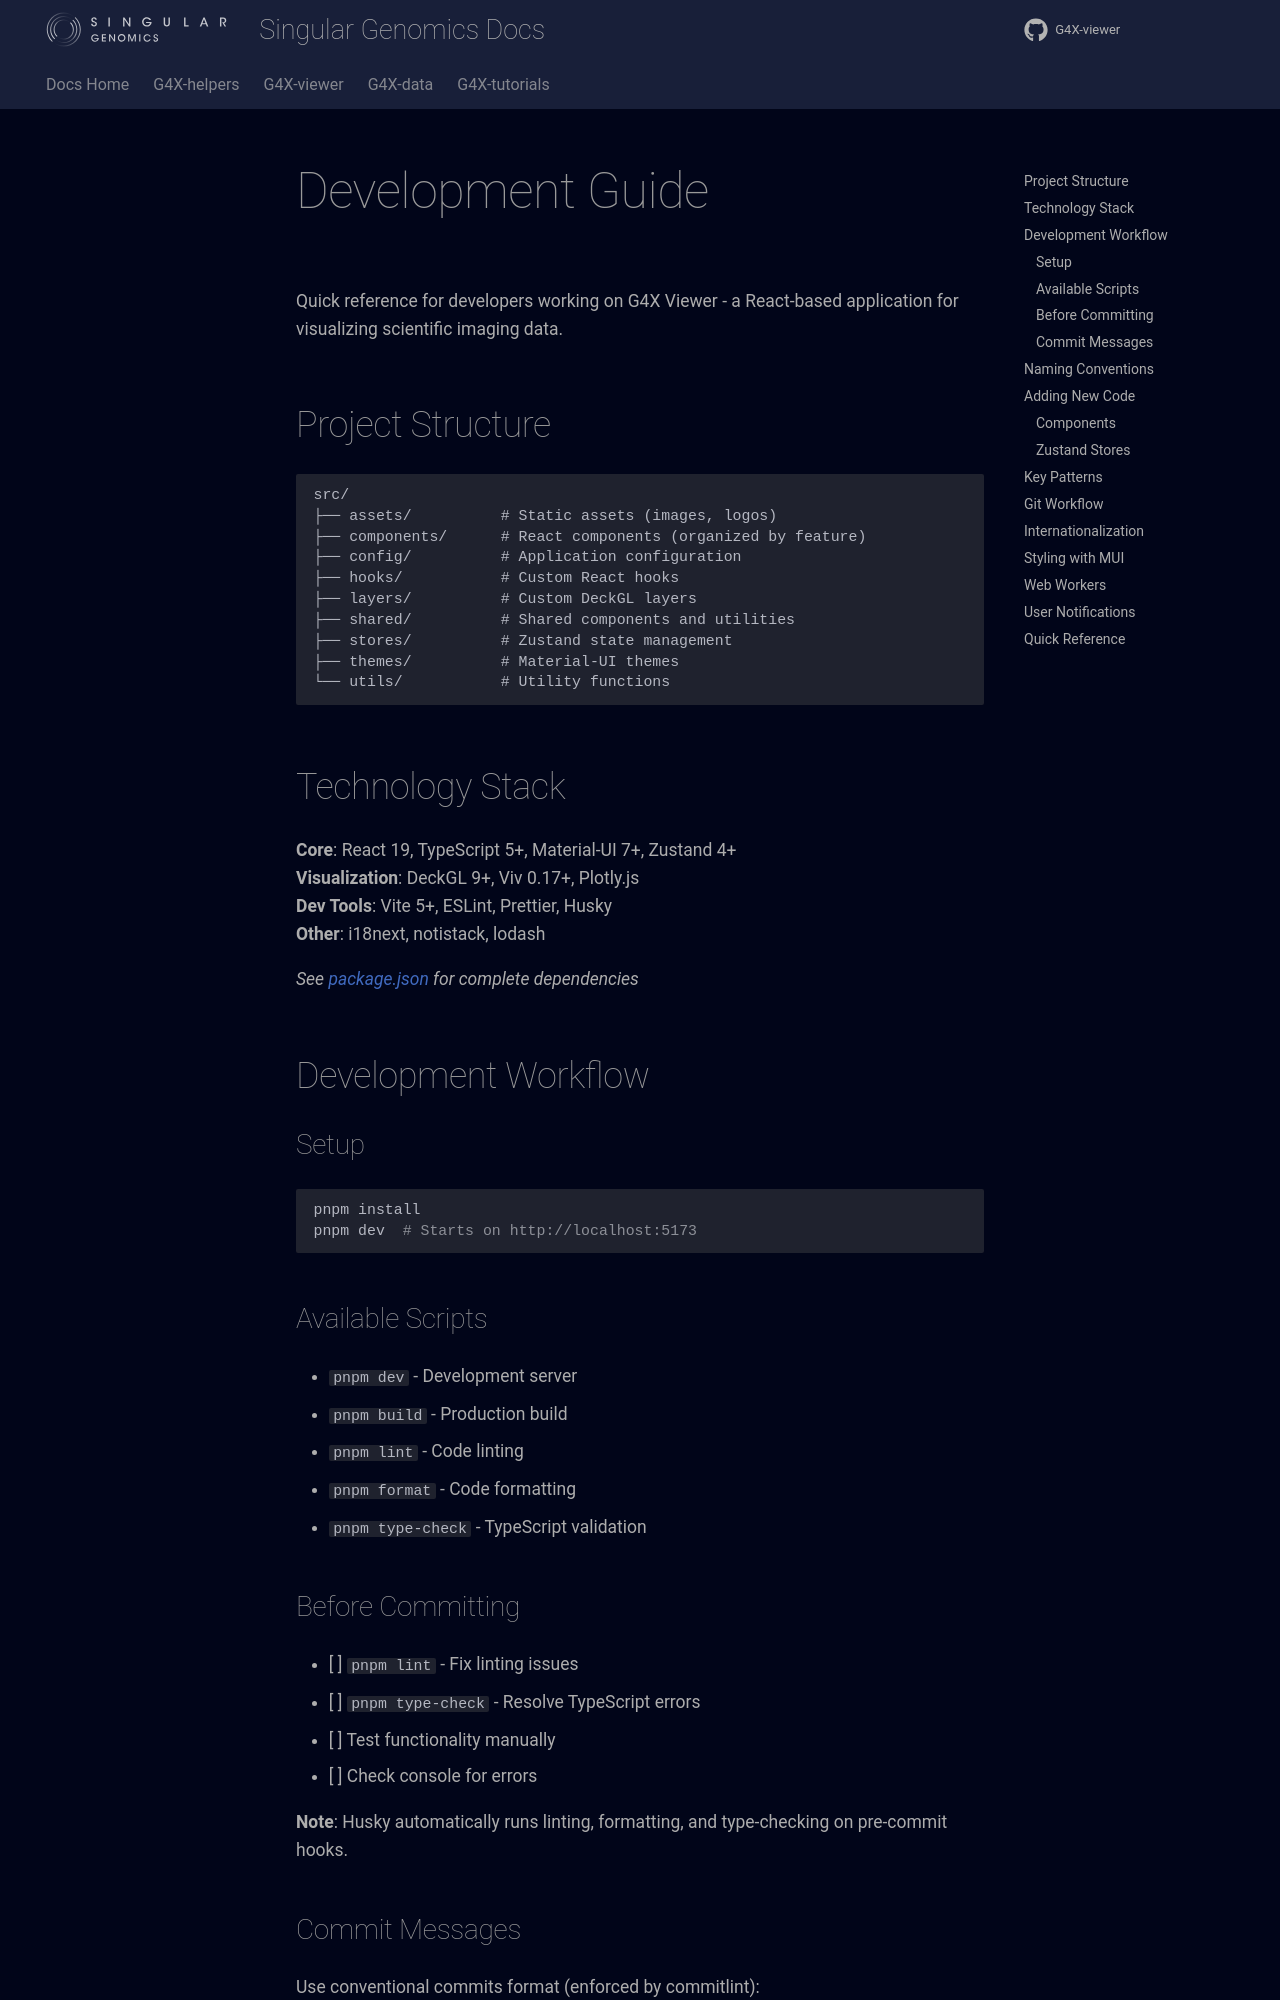

repository: Singular-Genomics/G4X-viewer · page: DEVELOPMENT/index.html · generator: mkdocs

# Development Guide

Quick reference for developers working on G4X Viewer - a React-based application for visualizing scientific imaging data.

## Project Structure

```
src/
├── assets/          # Static assets (images, logos)
├── components/      # React components (organized by feature)
├── config/          # Application configuration
├── hooks/           # Custom React hooks
├── layers/          # Custom DeckGL layers
├── shared/          # Shared components and utilities
├── stores/          # Zustand state management
├── themes/          # Material-UI themes
└── utils/           # Utility functions
```

## Technology Stack

**Core**: React 19, TypeScript 5+, Material-UI 7+, Zustand 4+  
**Visualization**: DeckGL 9+, Viv 0.17+, Plotly.js  
**Dev Tools**: Vite 5+, ESLint, Prettier, Husky  
**Other**: i18next, notistack, lodash

_See [package.json](../package.json) for complete dependencies_

## Development Workflow

### Setup

```bash
pnpm install
pnpm dev  # Starts on http://localhost:5173
```

### Available Scripts

- `pnpm dev` - Development server
- `pnpm build` - Production build
- `pnpm lint` - Code linting
- `pnpm format` - Code formatting
- `pnpm type-check` - TypeScript validation

### Before Committing

- [ ] `pnpm lint` - Fix linting issues
- [ ] `pnpm type-check` - Resolve TypeScript errors
- [ ] Test functionality manually
- [ ] Check console for errors

**Note**: Husky automatically runs linting, formatting, and type-checking on pre-commit hooks.
